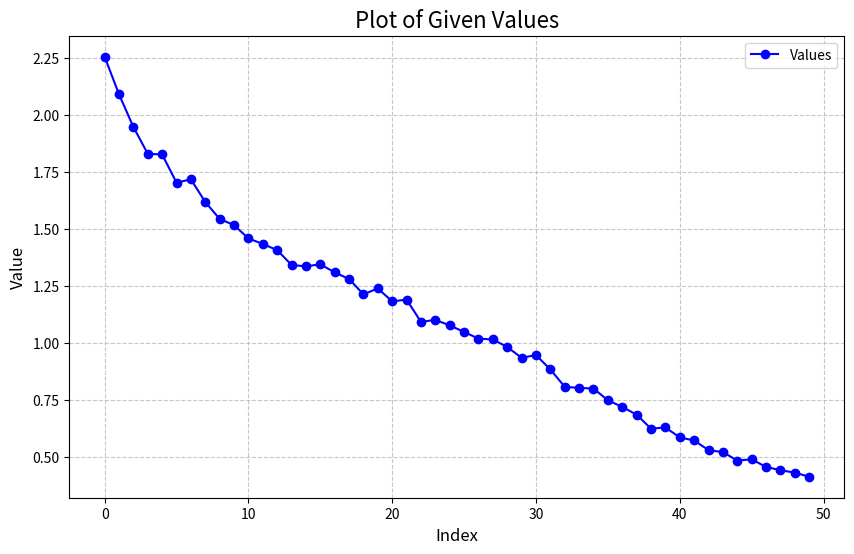

Recreate this plot in Python.
import matplotlib.pyplot as plt

# Your data
# need to paste the output array here ->
values = [2.254477, 2.089683, 1.9463774, 1.8286957, 1.8256452, 1.7021631, 1.7165549, 1.6172447, 1.5429804, 1.5158443, 1.4575006, 1.4329863, 1.4062792, 1.3411039, 1.3349245, 1.3440049, 1.308402, 1.2794291, 1.212161, 1.2384081, 1.1809322, 1.1894743, 1.0912066, 1.1002855, 1.0760548, 1.0471863, 1.0179743, 1.0142102, 0.9812814, 0.9336551, 0.9459568, 0.88264287, 0.8066495, 0.801771, 0.7989741, 0.7475809, 0.7182392, 0.68439007, 0.62305397, 0.62833047, 0.5847073, 0.5712376, 0.52885133, 0.5201405, 0.48312587, 0.4886573, 0.45512143, 0.44095284, 0.43013358, 0.41224274]

# Create the plot
plt.figure(figsize=(10, 6))  # Set the figure size
plt.plot(values, marker='o', linestyle='-', color='blue', label='Values')  # Line plot with markers

# Add labels, title, and legend
plt.title('Plot of Given Values', fontsize=16)
plt.xlabel('Index', fontsize=12)
plt.ylabel('Value', fontsize=12)
plt.legend(fontsize=10)

# Add grid for better readability
plt.grid(True, linestyle='--', alpha=0.7)

# Display the plot
plt.show()
